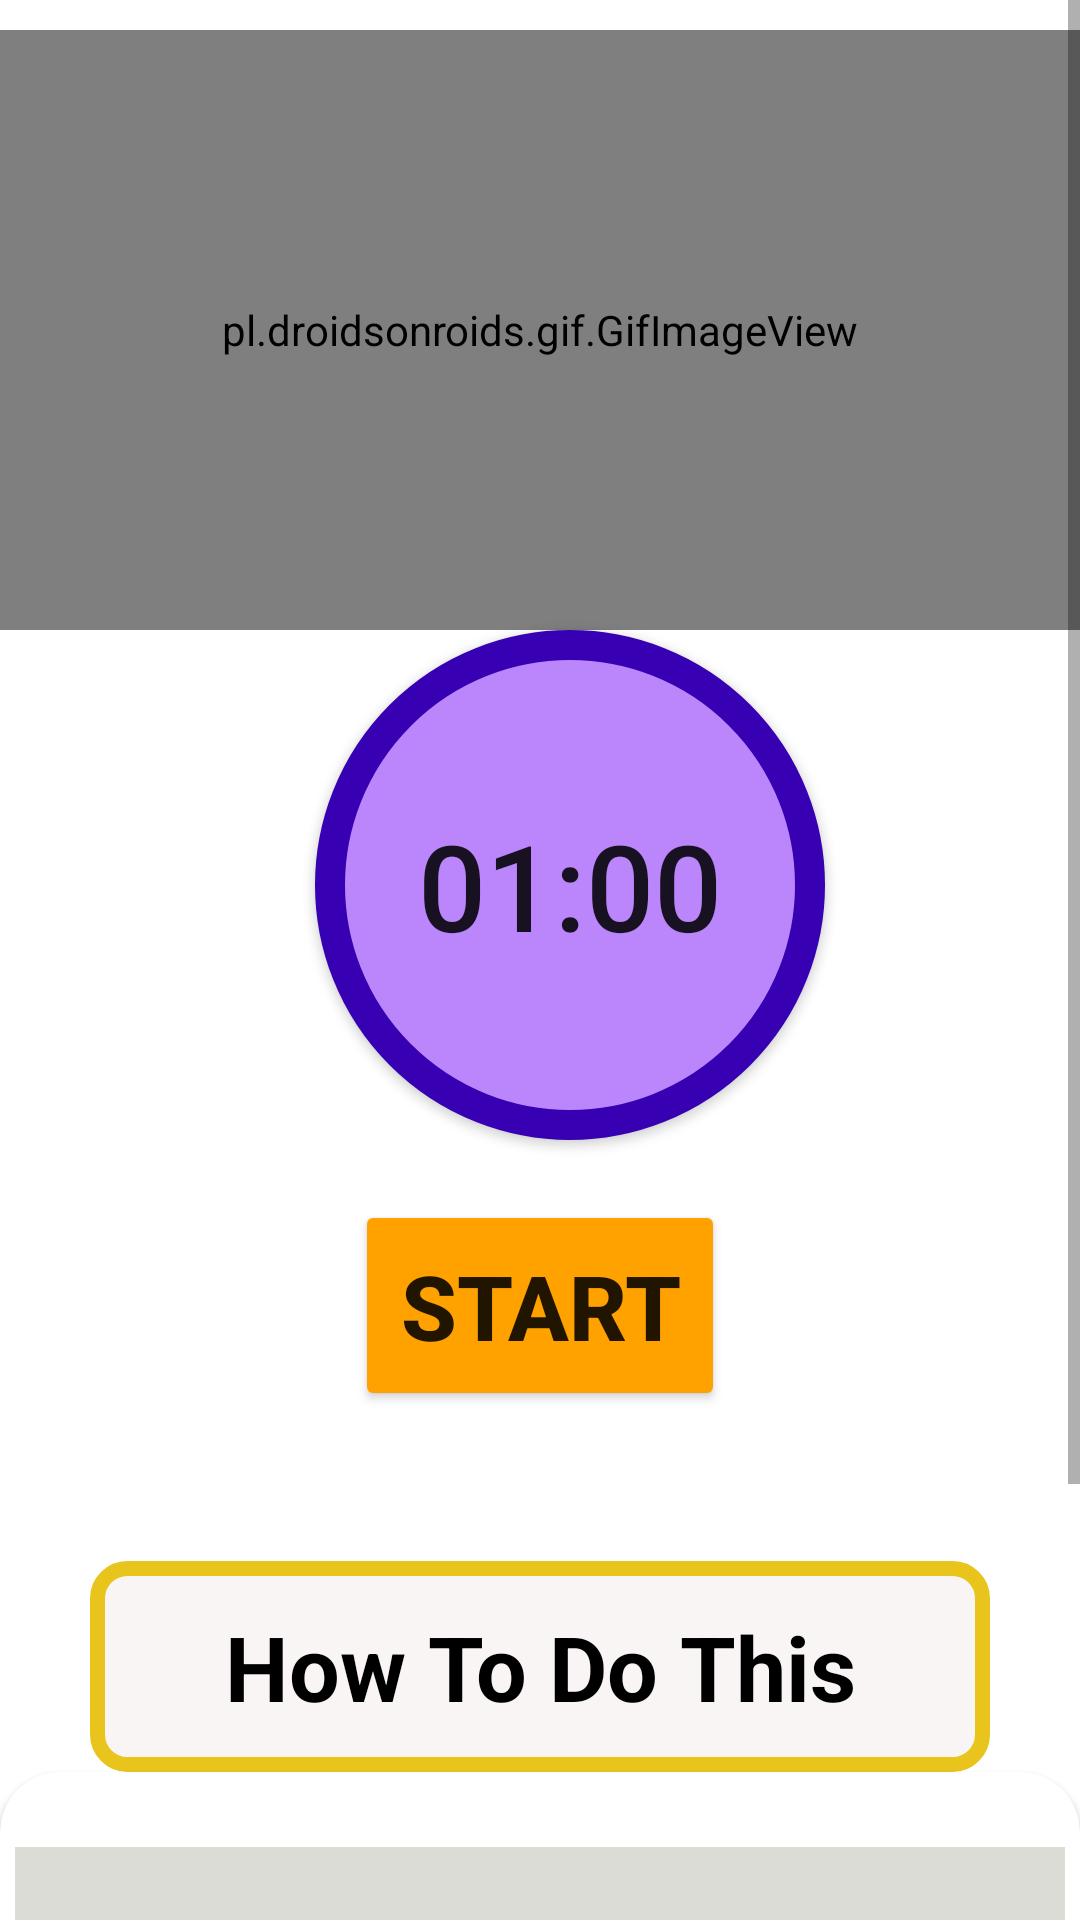

The Android layout XML behind this screen, and the referenced resources:
<!-- AndroidManifest.xml: application theme Theme.FitnessTracker -->
<!-- res/layout/activity_alternate_heel.xml -->
<?xml version="1.0" encoding="utf-8"?>
<RelativeLayout xmlns:android="http://schemas.android.com/apk/res/android"
    android:layout_width="match_parent"
    android:layout_height="match_parent"
    xmlns:app="http://schemas.android.com/apk/res-auto"
    android:background="#FFF">

    <ScrollView
        android:layout_width="match_parent"
        android:layout_height="match_parent">

        <LinearLayout
            android:layout_width="match_parent"
            android:layout_height="match_parent"
            android:orientation="vertical">

            <pl.droidsonroids.gif.GifImageView
                android:layout_marginTop="10sp"
                android:layout_width="match_parent"
                android:layout_height="200sp"
                android:src="@drawable/exersice_6"/>

            <Button
                android:layout_width="170sp"
                android:layout_height="170sp"
                android:id="@+id/time"
                android:layout_marginLeft="105sp"
                android:text="01:00"
                android:textSize="40sp"
                android:padding="15sp"
                android:background="@drawable/backgroundcrop"
                />

            <Button
                android:id="@+id/startbtn"
                android:layout_width="wrap_content"
                android:layout_height="wrap_content"
                android:layout_gravity="center"
                android:layout_marginTop="20sp"
                android:backgroundTint="#FFA200"
                android:text="Start"
                android:textSize="30sp"
                android:padding="15sp"
                android:textStyle="bold"
                />

            <TextView
                android:layout_width="match_parent"
                android:layout_height="wrap_content"
                android:layout_marginStart="30sp"
                android:textAlignment="center"
                android:layout_marginEnd="30sp"
                android:layout_marginTop="50sp"
                android:text="How To Do This"
                android:textColor="@color/black"
                android:textStyle="bold"
                android:textSize="30sp"
                android:padding="15sp"
                android:background="@drawable/text_bg"/>

            <androidx.cardview.widget.CardView
                android:layout_width="match_parent"
                android:layout_height="match_parent"
                android:background="#DBDCD6"
                android:elevation="10sp"
                app:cardCornerRadius="20sp">

                <LinearLayout
                    android:layout_width="match_parent"
                    android:layout_height="wrap_content"
                    android:layout_marginLeft="5sp"
                    android:layout_marginTop="25sp"
                    android:layout_marginRight="5sp"
                    android:background="#DBDCD6"
                    android:orientation="vertical">

                    <TextView
                        android:layout_width="match_parent"
                        android:layout_height="wrap_content"
                        android:layout_marginLeft="5sp"
                        android:layout_marginTop="25sp"
                        android:layout_marginRight="5sp"
                        android:layout_marginBottom="5sp"
                        android:text="@string/pose6"
                        android:textColor="@color/black" />

                </LinearLayout>
            </androidx.cardview.widget.CardView>

        </LinearLayout>

    </ScrollView>

</RelativeLayout>
<!-- resources referenced by this layout -->
<resources>
  <!-- drawable backgroundcrop (drawable) -->
  <?xml version="1.0" encoding="utf-8"?>
  <shape xmlns:android="http://schemas.android.com/apk/res/android"
      android:shape="rectangle">
  
      <corners android:radius="300sp"/>
      <stroke
          android:color="@color/purple_700"
          android:width="10sp"/>
       <solid
           android:color="@color/purple_200"/>
  
  </shape>
  <!-- drawable text_bg (drawable) -->
  <?xml version="1.0" encoding="utf-8"?>
  <shape xmlns:android="http://schemas.android.com/apk/res/android">
  
      <stroke
          android:width="5sp"
          android:color="#E8C41D"/>
      <corners
          android:radius="10sp"/>
      <solid
          android:color="#FAF5F5"
          />
  </shape>
  <string name="pose6">    Step 1:- Lie on your back on an exercise mat. With your arms straight at your sides, bend your knees and place your feet flat on the floor between18 and 24 inches apart.\n\n
                               Step 2:- Breathing out, crunch your ab slightly upward and sideways to the right a couple of inches until your right hand touches your right heel.\n\n
                               Step 3:- Hold brief|y and then return to your starting position while inhaling. Repeat on the left side. </string>
  <style name="Theme.FitnessTracker" parent="Theme.MaterialComponents.DayNight.NoActionBar">
          
  
          <item name="colorOnPrimary">@color/white</item>
          
          <item name="colorSecondary">@color/teal_200</item>
          <item name="colorSecondaryVariant">@color/teal_700</item>
          <item name="colorOnSecondary">@color/black</item>
          
          <item name="android:statusBarColor" tools:targetApi="l">?attr/colorPrimaryVariant</item>
          
      </style>
  <!-- not gathered from this repository: default colours our renderer supplied (Android Studio template values) -->
  <color name="purple_200">#FFBB86FC</color>
  <color name="purple_700">#FF3700B3</color>
  <color name="teal_200">#FF03DAC5</color>
  <color name="teal_700">#FF018786</color>
  <color name="black">#FF000000</color>
  <color name="white">#FFFFFFFF</color>
</resources>
